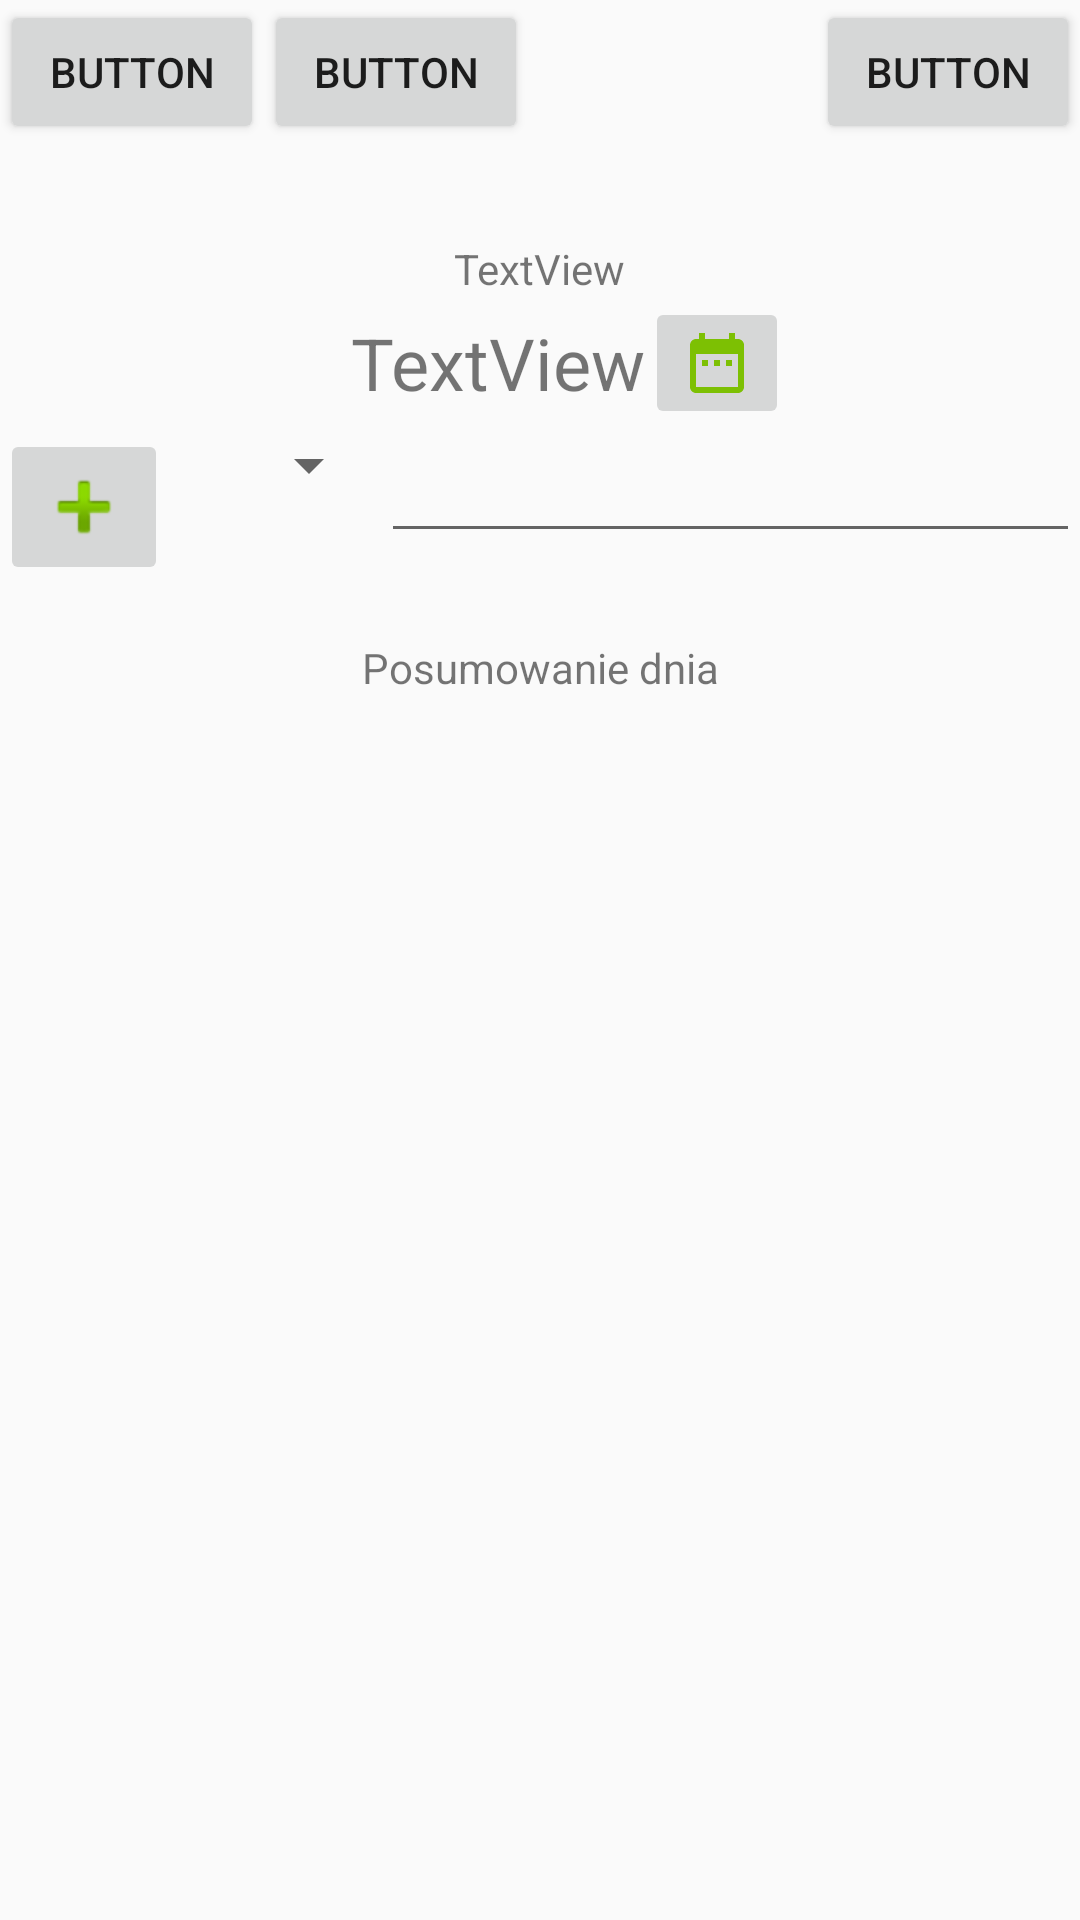

Write the Android layout XML for this screen, with the resource values it uses.
<!-- AndroidManifest.xml: application theme AppTheme -->
<!-- res/layout/activity_edit.xml -->
<?xml version="1.0" encoding="utf-8"?>
<LinearLayout xmlns:android="http://schemas.android.com/apk/res/android"
    xmlns:app="http://schemas.android.com/apk/res-auto"
    xmlns:tools="http://schemas.android.com/tools"
    android:layout_width="match_parent"
    android:layout_height="match_parent"
    android:orientation="vertical"
    tools:layout_editor_absoluteX="43dp"
    tools:layout_editor_absoluteY="114dp">

    <LinearLayout
        android:id="@+id/menu"
        android:layout_width="match_parent"
        android:layout_height="wrap_content"
        android:orientation="horizontal">

        <Button
            android:id="@+id/button"
            android:layout_width="wrap_content"
            android:layout_height="wrap_content"
            android:text="Button" />

        <Button
            android:id="@+id/button2"
            android:layout_width="wrap_content"
            android:layout_height="wrap_content"
            android:text="Button" />

        <Space
            android:layout_width="wrap_content"
            android:layout_height="48dp"
            android:layout_weight="1" />

        <Button
            android:id="@+id/button3"
            android:layout_width="wrap_content"
            android:layout_height="wrap_content"
            android:layout_weight="0"
            android:text="Button" />

    </LinearLayout>

    <androidx.constraintlayout.widget.ConstraintLayout
        android:layout_width="match_parent"
        android:layout_height="wrap_content">

        <LinearLayout
            android:layout_width="match_parent"
            android:layout_height="wrap_content"
            android:layout_marginTop="32dp"
            android:gravity="center"
            android:orientation="vertical"
            app:layout_constraintBottom_toBottomOf="parent"
            app:layout_constraintEnd_toEndOf="parent"
            app:layout_constraintHorizontal_bias="0.4"
            app:layout_constraintStart_toStartOf="parent"
            app:layout_constraintTop_toTopOf="parent">

            <TextView
                android:id="@+id/groupName"
                android:layout_width="wrap_content"
                android:layout_height="wrap_content"
                android:text="TextView" />

            <LinearLayout
                android:layout_width="wrap_content"
                android:layout_height="match_parent"
                android:gravity="center|center_horizontal"
                android:orientation="horizontal">

                <Space
                    android:layout_width="20dp"
                    android:layout_height="20dp"
                    android:layout_weight="50" />

                <TextView
                    android:id="@+id/dateView"
                    android:layout_width="wrap_content"
                    android:layout_height="wrap_content"
                    android:layout_weight="15"
                    android:text="TextView"
                    android:textSize="24sp" />

                <ImageButton
                    android:id="@+id/btnDate"
                    android:layout_width="wrap_content"
                    android:layout_height="wrap_content"
                    android:layout_weight="1"
                    app:srcCompat="@drawable/ic_date_range_black_24dp" />
            </LinearLayout>

            <LinearLayout
                android:layout_width="match_parent"
                android:layout_height="wrap_content"
                android:layout_weight="5"
                android:orientation="horizontal">

                <ImageButton
                    android:id="@+id/imageButton"
                    android:layout_width="wrap_content"
                    android:layout_height="wrap_content"
                    android:layout_weight="0"
                    app:srcCompat="@android:drawable/ic_input_add" />

                <Spinner
                    android:id="@+id/spinner"
                    android:layout_width="wrap_content"
                    android:layout_height="wrap_content"
                    android:layout_weight="1" />

                <EditText
                    android:id="@+id/editText6"
                    android:layout_width="wrap_content"
                    android:layout_height="wrap_content"
                    android:layout_weight="1"
                    android:ems="10"
                    android:inputType="numberDecimal" />

            </LinearLayout>

            <androidx.constraintlayout.widget.ConstraintLayout
                android:layout_width="match_parent"
                android:layout_height="55dp"
                android:layout_weight="1">

                <TextView
                    android:id="@+id/textView7"
                    android:layout_width="wrap_content"
                    android:layout_height="wrap_content"
                    android:text="Posumowanie dnia"
                    app:layout_constraintBottom_toBottomOf="parent"
                    app:layout_constraintEnd_toEndOf="parent"
                    app:layout_constraintStart_toStartOf="parent"
                    app:layout_constraintTop_toTopOf="parent" />
            </androidx.constraintlayout.widget.ConstraintLayout>

            <androidx.constraintlayout.widget.ConstraintLayout
                android:layout_width="match_parent"
                android:layout_height="match_parent">

                <ScrollView
                    android:layout_width="match_parent"
                    android:layout_height="wrap_content"
                    android:layout_marginTop="24dp"
                    app:layout_constraintStart_toStartOf="parent"
                    app:layout_constraintTop_toTopOf="parent">

                    <LinearLayout
                        android:layout_width="match_parent"
                        android:layout_height="wrap_content"
                        android:orientation="vertical">

                    </LinearLayout>
                </ScrollView>
            </androidx.constraintlayout.widget.ConstraintLayout>

        </LinearLayout>
    </androidx.constraintlayout.widget.ConstraintLayout>

    <ListView
        android:id="@+id/purchaseView"
        android:layout_width="match_parent"
        android:layout_height="match_parent" />

</LinearLayout>
<!-- resources referenced by this layout -->
<resources>
  <!-- drawable ic_date_range_black_24dp (drawable) -->
  <vector android:height="24dp" android:tint="#7DC003"
      android:viewportHeight="24.0" android:viewportWidth="24.0"
      android:width="24dp" xmlns:android="http://schemas.android.com/apk/res/android">
      <path android:fillColor="#FF000000" android:pathData="M9,11L7,11v2h2v-2zM13,11h-2v2h2v-2zM17,11h-2v2h2v-2zM19,4h-1L18,2h-2v2L8,4L8,2L6,2v2L5,4c-1.11,0 -1.99,0.9 -1.99,2L3,20c0,1.1 0.89,2 2,2h14c1.1,0 2,-0.9 2,-2L21,6c0,-1.1 -0.9,-2 -2,-2zM19,20L5,20L5,9h14v11z"/>
  </vector>
  <style name="AppTheme" parent="Theme.AppCompat.Light.DarkActionBar">
          
          <item name="colorPrimary">@color/colorPrimary</item>
          <item name="colorPrimaryDark">@color/colorPrimaryDark</item>
          <item name="colorAccent">@color/colorAccent</item>
      </style>
  <!-- not gathered from this repository: default colours our renderer supplied (Android Studio template values) -->
  <color name="colorPrimary">#FF6200EE</color>
  <color name="colorPrimaryDark">#FF3700B3</color>
  <color name="colorAccent">#FF03DAC5</color>
</resources>
